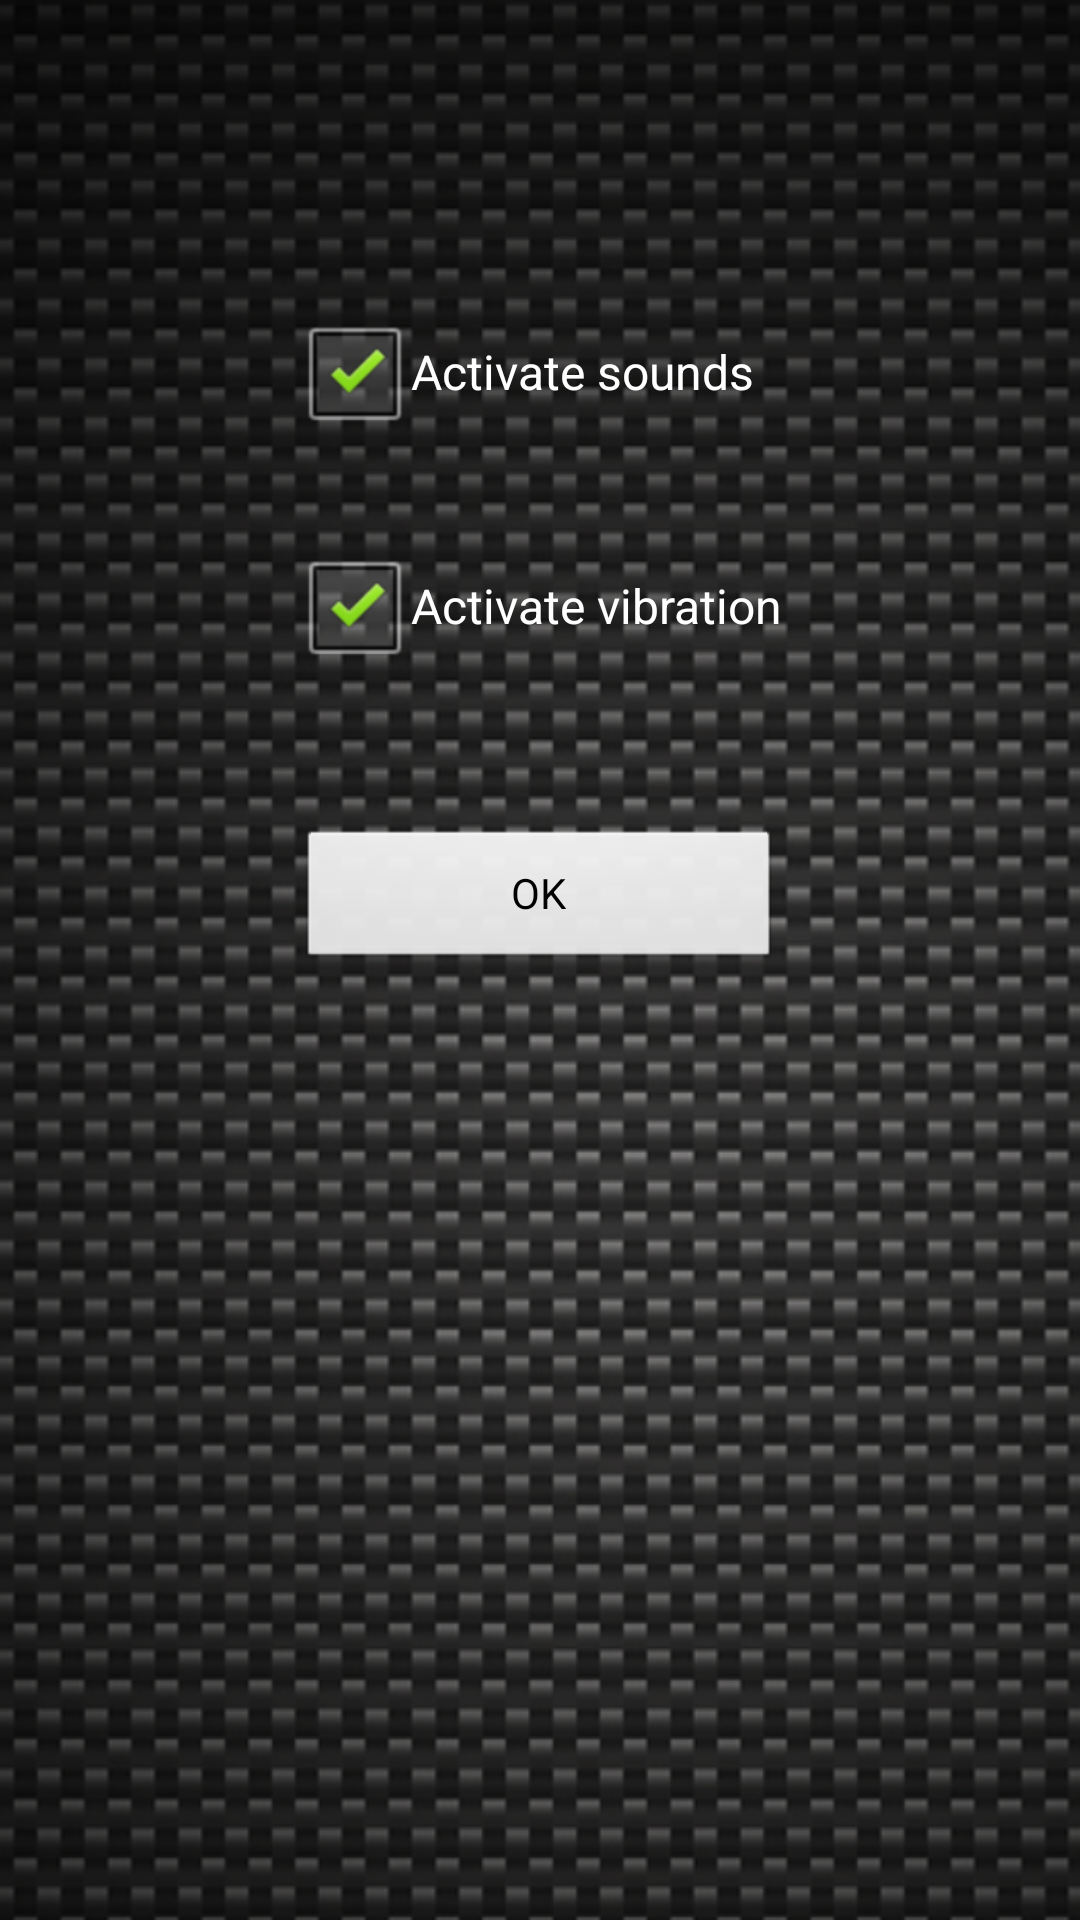

The Android layout XML behind this screen, and the referenced resources:
<!-- AndroidManifest.xml: application theme android:Theme.NoTitleBar -->
<!-- res/layout/first_screen.xml -->
<?xml version="1.0" encoding="utf-8"?>
<LinearLayout xmlns:android="http://schemas.android.com/apk/res/android"
	android:id="@+id/linLay_FS"
    android:orientation="vertical"
    android:layout_width="fill_parent"
    android:background="@drawable/background"
    android:layout_height="fill_parent">
    
    <LinearLayout
    	android:orientation="vertical"
	    android:layout_width="fill_parent"
	    android:layout_height="wrap_content" 
	    android:gravity="center"
	    android:paddingTop="100dip">
	    
	     <LinearLayout
	     	android:layout_width="wrap_content"
	     	android:layout_height="wrap_content"
	     	android:orientation="vertical"
	     	android:layout_gravity="center"
	     	>
	     	
	     	<CheckBox 
		     	android:id="@+id/cbActivarSonidos"
		     	android:layout_width="wrap_content"
		     	android:layout_height="wrap_content"
		     	android:layout_gravity="left"
		     	android:layout_marginBottom="30dip"
		     	android:text="@string/cbSonidos"
		     	android:checked="true" />
	     		
	     	<CheckBox 
		     	android:id="@+id/cbActivarVibracion"
		     	android:layout_width="wrap_content"
		     	android:layout_height="wrap_content"
		     	android:layout_gravity="left"
		     	android:text="@string/cbVibrar"
		     	android:checked="true" />
		     	
		     
		        
		    <Button 
		    	android:id="@+id/btFirstGo"
		    	android:layout_width="fill_parent"
		    	android:layout_height="wrap_content"
		    	android:layout_marginTop="50dip"
		    	android:text="@android:string/ok"
		    	android:gravity="center"
		    />
		        
		 </LinearLayout>	
	     
	     
	</LinearLayout>
    
</LinearLayout>
<!-- resources referenced by this layout -->
<resources>
  <!-- drawable background: png bitmap (drawable, 314444 bytes) -->
  <string name="No">No</string>
  <string name="Si">Yes</string>
  <string name="cbPreguntarSonidosFirst">Ask the next time</string>
  <string name="cbSonidos">Activate sounds</string>
  <string name="cbVibrar">Activate vibration</string>
  <string name="lbActivarSonido">Activate sounds?</string>
</resources>
